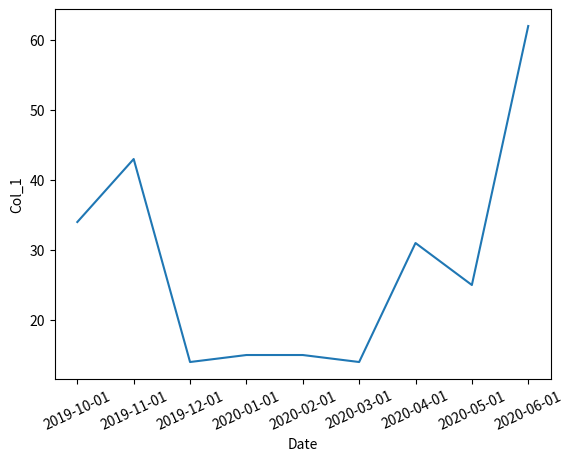

This figure's Python source:
# %% importing packages 
import seaborn as sns 
import pandas as pd 
import matplotlib.pyplot as plt
# %% creating data 
df = pd.DataFrame({'Date': ['2019-10-01', '2019-11-01', 
							'2019-12-01','2020-01-01', 
							'2020-02-01', '2020-03-01', 
							'2020-04-01', '2020-05-01', 
							'2020-06-01'], 
					
				'Col_1': [34, 43, 14, 15, 15, 
							14, 31, 25, 62], 
					
				'Col_2': [52, 66, 78, 15, 15, 
							5, 25, 25, 86], 
					
				'Col_3': [13, 73, 82, 58, 52, 
							87, 26, 5, 56], 
				'Col_4': [44, 75, 26, 15, 15, 
							14, 54, 25, 24]}) 

# %% create the time series plot 
sns.lineplot(x = "Date", y = "Col_1", 
			data = df) 

plt.xticks(rotation = 25)
